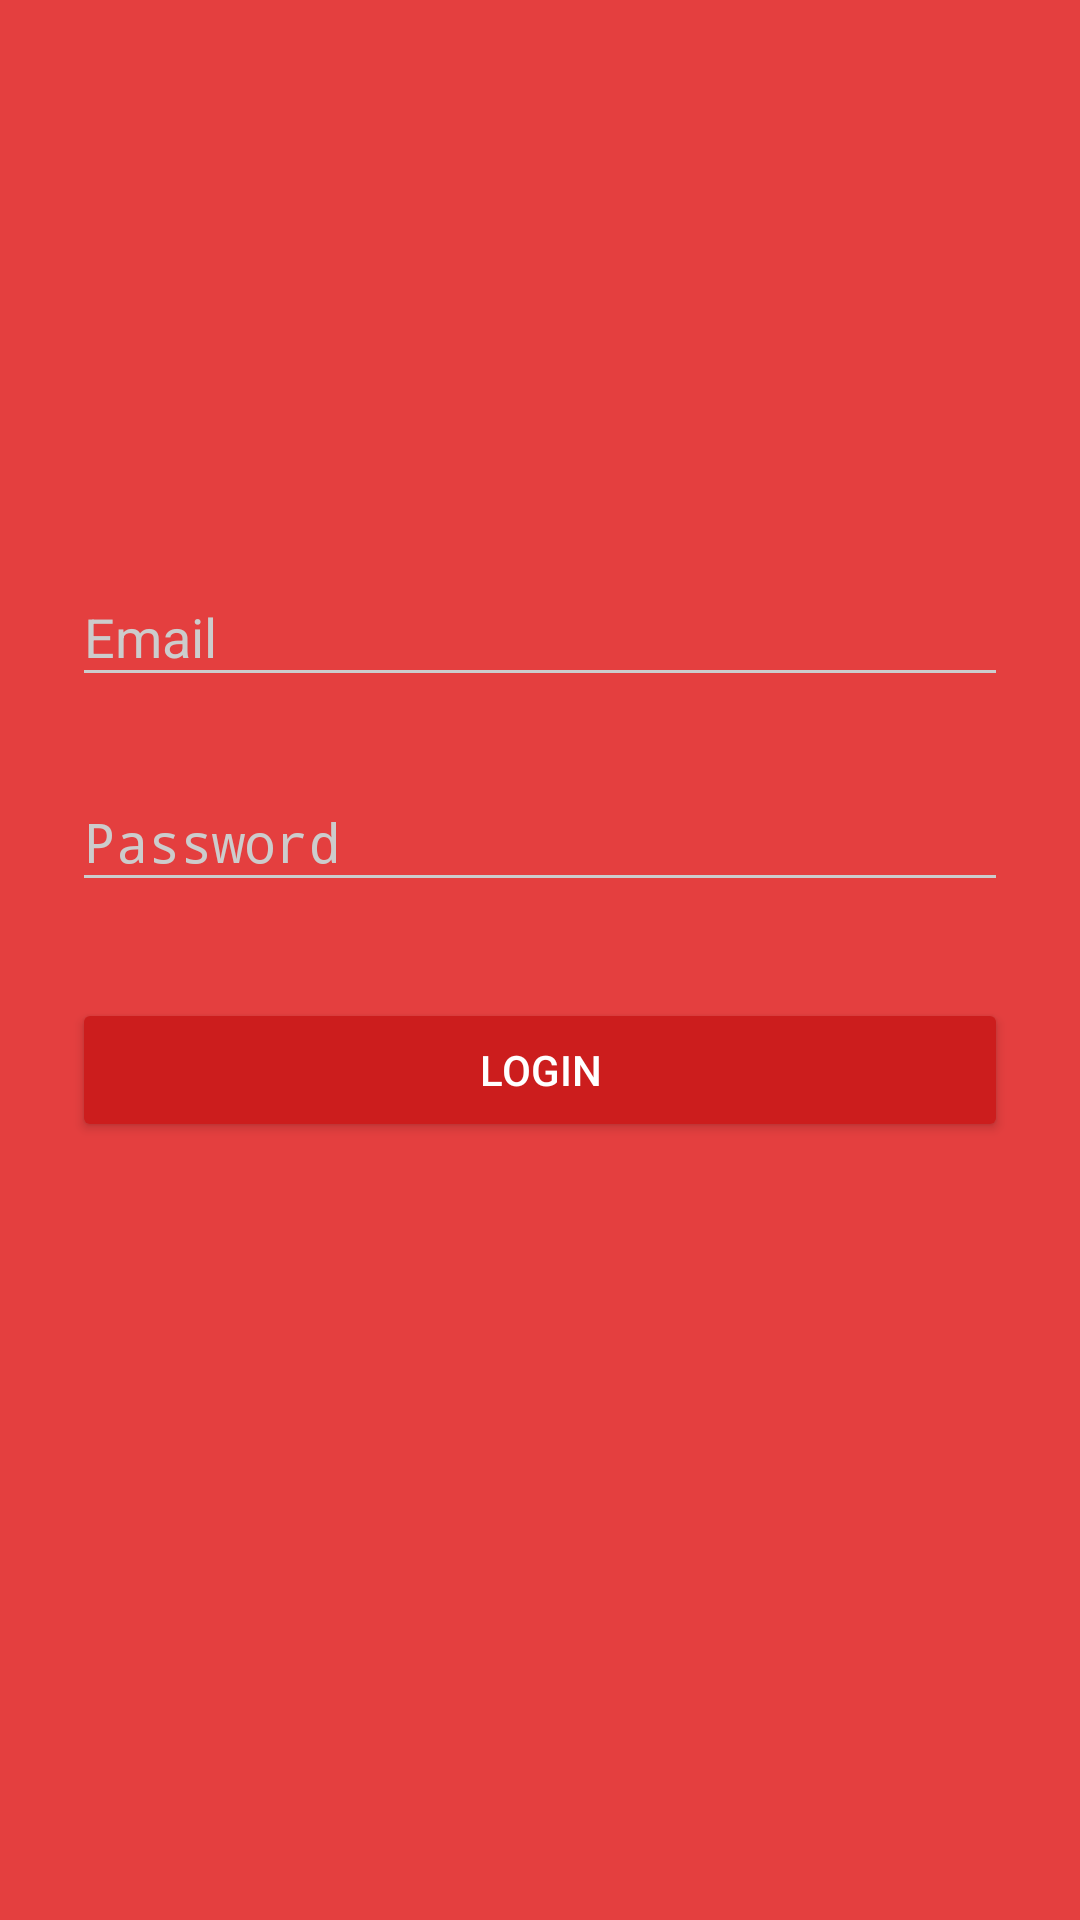

Here is an Android app screen rendered from its layout file. Give the layout XML and the strings, colors and styles it references.
<!-- AndroidManifest.xml: activity theme AppTheme.Dark -->
<!-- res/layout/activity_login.xml -->
<?xml version="1.0" encoding="utf-8"?>
<ScrollView
    xmlns:android="http://schemas.android.com/apk/res/android"
    xmlns:tools="http://schemas.android.com/tools"
    xmlns:app="http://schemas.android.com/apk/res-auto"
    android:layout_width="match_parent"
    android:layout_height="match_parent"
    tools:context="com.muhib.restaurant.LoginActivity">

    
        
        
        

        <LinearLayout
            android:orientation="vertical"
            android:layout_width="match_parent"
            android:layout_height="wrap_content"
            android:paddingTop="76dp"
            android:paddingLeft="24dp"
            android:paddingRight="24dp">

            <ImageView android:src="@drawable/logo"
                android:layout_width="wrap_content"
                android:layout_height="72dp"
                android:layout_marginBottom="24dp"
                android:layout_gravity="center_horizontal" />

            
            <android.support.design.widget.TextInputLayout
                android:layout_width="match_parent"
                android:layout_height="wrap_content"
                android:layout_marginTop="8dp"
                android:layout_marginBottom="8dp">
                <EditText android:id="@+id/input_email"
                    android:layout_width="match_parent"
                    android:layout_height="wrap_content"
                    android:inputType="textEmailAddress"
                    android:hint="Email" />
            </android.support.design.widget.TextInputLayout>

            
            <android.support.design.widget.TextInputLayout
                android:layout_width="match_parent"
                android:layout_height="wrap_content"
                android:layout_marginTop="8dp"
                android:layout_marginBottom="8dp">
                <EditText android:id="@+id/input_password"
                    android:layout_width="match_parent"
                    android:layout_height="wrap_content"
                    android:inputType="textPassword"
                    android:hint="Password"/>
            </android.support.design.widget.TextInputLayout>

            <android.support.v7.widget.AppCompatButton
                android:id="@+id/btn_login"
                android:layout_width="fill_parent"
                android:layout_height="wrap_content"
                android:layout_marginTop="24dp"
                android:layout_marginBottom="24dp"
                android:padding="12dp"
                android:text="Login"/>

            
                
                
                
                
                
                

        </LinearLayout>
    

</ScrollView>
<!-- resources referenced by this layout -->
<resources>
  <style name="AppTheme.Dark" parent="Theme.AppCompat.NoActionBar">
          <item name="colorPrimary">@color/primary</item>
          <item name="colorPrimaryDark">@color/primary_dark</item>
          <item name="colorAccent">@color/colorAccent</item>
  
          <item name="android:windowBackground">@color/primary</item>
  
          <item name="colorControlNormal">@color/iron</item>
          <item name="colorControlActivated">@color/black</item>
          <item name="colorControlHighlight">@color/black</item>
          <item name="android:textColorHint">@color/iron</item>
  
          <item name="colorButtonNormal">@color/primary_darker</item>
          <item name="android:colorButtonNormal">@color/primary_darker</item>
      </style>
  <color name="primary">#E43F3F</color>
  <color name="primary_dark">#E12929</color>
  <color name="colorAccent">#FF4081</color>
  <color name="iron">#CCCCCC</color>
  <color name="black">#000000</color>
  <color name="primary_darker">#CC1D1D</color>
</resources>
